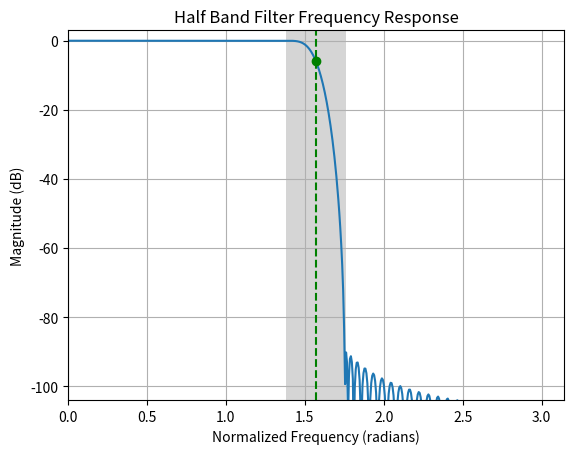

This chart was generated by the following Python code:

# From: https://www.dsprelated.com/showcode/270.php
import numpy
from numpy import log10, abs, pi
import scipy
from scipy import signal
import matplotlib
import matplotlib.pyplot
import matplotlib as mpl
import matplotlib.pyplot as plt
import numpy as np
import math

# # ~~[Filter Design with Parks-McClellan Remez]~~
# N = 32  # Filter order
# # Filter symetric around 0.25 (where .5 is pi or Fs/2)
# bands = numpy.array([0., .22, .28, .5])
# h = signal.remez(N+1, bands, [1,0], [1,1])
# h[abs(h) <= 1e-4] = 0.
# (w,H) = signal.freqz(h)
#
# # ~~[Filter Design with Windowed freq]~~
# b = signal.firwin(N+1, 0.5)
# b[abs(h) <= 1e-4] = 0.
# (wb, Hb) = signal.freqz(b)
#
# # Dump the coefficients for comparison and verification
# print('          remez       firwin')
# print('------------------------------------')
# for ii in range(N+1):
#     print(' tap %2d   %-3.6f    %-3.6f' % (ii, h[ii], b[ii]))
#
# ## ~~[Plotting]~~
# # Note: the pylab functions can be used to create plots,
# #       and these might be easier for beginners or more familiar
# #       for Matlab users.  pylab is a wrapper around lower-level
# #       MPL artist (pyplot) functions.
# #fig = mpl.pyplot.plot()
# #ax0 = fig.add_subplot(211)
# plt.stem(numpy.arange(len(h)), h)
# plt.grid(True)
# plt.title('Parks-McClellan (remez) Impulse Response')
# #ax1 = fig.add_subplot(212)
# #ax1.stem(numpy.arange(len(b)), b)
# #ax1.set_title('Windowed Frequency Sampling (firwin) Impulse Response')
# #ax1.grid(True)
# plt.show()
#
# #fig.savefig('hb_imp.png')
#
# fig = mpl.pyplot.figure()
# ax1 = fig.add_subplot(111)
# ax1.plot(w, 20*log10(abs(H)))
# ax1.plot(w, 20*log10(abs(Hb)))
# ax1.legend(['remez', 'firwin'])
# bx = bands*2*pi
# ax1.axvspan(bx[1], bx[2], facecolor='0.5', alpha='0.33')
# ax1.plot(pi/2, -6, 'go')
# ax1.axvline(pi/2, color='g', linestyle='--')
# ax1.axis([0,pi,-64,3])
# ax1.grid('on')
# ax1.set_ylabel('Magnitude (dB)')
# ax1.set_xlabel('Normalized Frequency (radians)')
# ax1.set_title('Half Band Filter Frequency Response')
#fig.savefig('hb_rsp.png')

def plot_frequency_response(b):
    (w, H) = signal.freqz(b)
    bands = numpy.array([0., .22, .28, .5])
    plt.plot(w, 20 * log10(abs(H)))
    bx = bands * 2 * pi
    plt.axvspan(bx[1], bx[2], facecolor='0.5', alpha=0.33)
    #plt.axvspan(bx[1], bx[2])
    plt.plot(pi / 2, -6, 'go')
    plt.axvline(pi / 2, color='g', linestyle='--')
    plt.axis([0, pi, -104, 3])

    plt.grid('on')
    plt.ylabel('Magnitude (dB)')
    plt.xlabel('Normalized Frequency (radians)')
    plt.title('Half Band Filter Frequency Response')
    # fig.savefig('hb_rsp.png')
    plt.show()

def windowed_halfband(N):
    # ~~[Filter Design with Windowed freq]~~
    b = signal.firwin(N + 1, 0.5)
    b[abs(b) <= 1e-4] = 0.0
    return b

def remez_halfband(N):
    # ~~[Filter Design with Windowed freq]~~
    bands = numpy.array([0., .22, .28, .5])
    b = signal.remez(N+1, bands, [1,0], [1,1])
    b[abs(b) <= 1e-4] = 0.0
    return b

def sinc_halfband(N):
    r = list(range(-N//2, N//2 + 1))
    r = [x * 0.5 for x in r]
    b = np.sinc(r)
    k = list(np.kaiser(len(b), 9.0))
    b = [a * b for a,b in zip(b, k)]
    b = [x * 0.5 for x in b]
    b = [x if abs(x) > 1e-10 else 0.0 for x in b]
    return b

if __name__ == '__main__':
    num_taps = 100
    b = sinc_halfband(num_taps)
    print (b)
    plot_frequency_response(b)